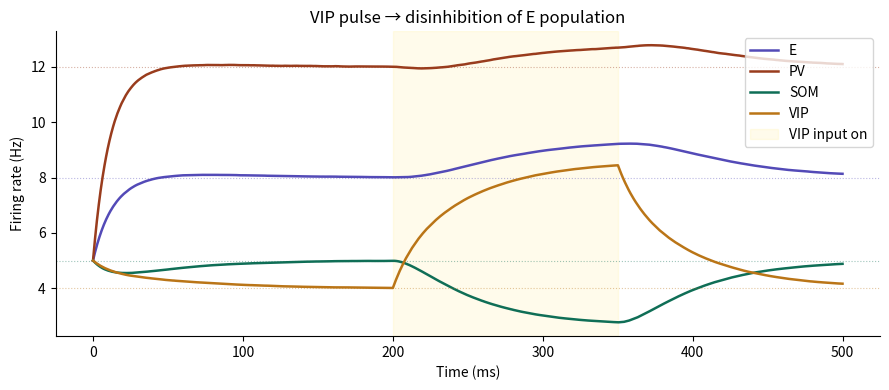

The matplotlib source for this figure: (Note: this script raises an exception after producing the figure.)
import numpy as np
import matplotlib.pyplot as plt
from scipy.optimize import fsolve

# TODO: refactor: move W and h, ensure immutability of the parameters
 
# Connectivity matrix
# W[i, j] = weight from population j → population i
#
# Derived from Pfeffer et al. 2013 + Litwin-Kumar et al. 2016
# Additionally scaled so that for all eigenvalues: 0 < eign < 1
#   PV  → E, PV (strong self-inhibition)
#   SOM → E, PV, VIP (avoids SOM→SOM)
#   VIP → SOM (strong), PV (weak)
#   E   → PV, SOM, VIP (broad excitatory drive)
 
W = np.array([
    #  E      PV     SOM    VIP     ← presynaptic
    [ 0.6,  -0.5,  -0.4,   0.0 ],  # E   (post)
    [ 0.7,  -0.2,  -0.2,  -0.1 ],  # PV  (post)
    [ 0.3,   0.0,   0.0,  -0.6 ],  # SOM (post)
    [ 0.2,  -0.1,  -0.6,   0.0 ],  # VIP (post)
])
 
# Neuron parameters
 
POP_NAMES = ["E", "PV", "SOM", "VIP"]
TAU = np.array([20.0, 10.0, 25.0, 20.0]) # Time constants
R_TARGET = np.array([8.0, 12.0, 5.0, 4.0]) # Firing rate targets

#

h = (np.eye(len(W[0,:])) - W) @ R_TARGET
 
# Transfer function
 
def sigmoid(x, r_max, threshold, gain):
    """Rectified sigmoid transfer function (firing rate nonlinearity)."""
    return r_max / (1.0 + np.exp(-gain * (x - threshold)))

def relu(x):
    """Threshold-linear transfer function (ReLu)."""
    return np.maximum(0.0, x)


# Fixed point and stability

def find_fp(W, h, r0=None):
    if r0 is None:
        r0 = np.abs(np.linalg.solve(np.eye(len(W[0,:])) - W, h))

    def residual(r):
        return r - relu(W @ r + h)
    
    r_star = fsolve(residual, r0)
    return relu(r_star)

def jacobian(W, r_star):
    D = np.diag((r_star > 1e-9).astype(float))
    return np.diag(1.0 / TAU) @ (D @ W - np.eye(len(W[0,:])))

def check_W(W):
    """Report spectral radius and whether stable FP is guaranteed."""
    eigs = np.linalg.eigvals(W)
    sr   = np.max(np.real(eigs))
    return sr, sr < 1.0

def fp_report(W, h):
    sr, ok = check_W(W)
    r_star  = find_fp(W, h)
    J       = jacobian(W, r_star)
    jeigs   = np.linalg.eigvals(J)
    stable  = np.all(np.real(jeigs) < 0)
    h_ok    = np.all(h > 0)

    print(f"W spectral radius:  {sr:.4f}  {'< 1' if ok else '>= 1 — FP may not exist!'}")
    print(f"h all positive:     {'yes' if h_ok else 'NO! — reduce inhibitory weights or lower r_target'}")
    print(f"Jacobian stability: {'STABLE' if stable else 'UNSTABLE'}\n")
    print("Baseline firing rates:")
    for name, r, rt in zip(POP_NAMES, r_star, h + W @ r_star):
        flag = " ← dead" if r < 0.1 else ""
        print(f"  {name:4s}: {r:6.2f} Hz{flag}")
    return r_star, stable
 

# Simulation

def run_simulation(
    T:           float = 500.0,   # total time (ms)
    dt:          float = 0.1,     # time step (ms)
    I_td:        float = 0.0,     # top-down modulatory input to VIP
    I_td_onset:  float = 200.0,   # time VIP modulation turns on
    I_td_offset: float = 350.0,   # time VIP modulation turns off
    noise_std:   float = 0.2,    # additive noise std
    r0:          np.ndarray = None  # initial firing rates [E, PV, SOM, VIP] # pyright: ignore[reportArgumentType]
):
    """
    Run Wilson-Cowan rate dynamics.
 
    Returns:
        t    — time vector [N]
        R    — firing rates [N, 4] — columns: E, PV, SOM, VIP
    """
    rng = np.random.default_rng(42) 

    n_steps = int(T / dt)
    t = np.arange(n_steps) * dt
 
    R = np.zeros((n_steps, 4))
    R[0] = np.array([5.0, 5.0, 5.0, 5.0]) if r0 is None else r0
 
    for i in range(n_steps - 1):
        r = R[i]
 
        # external inputs
        I_ext = np.zeros(4)                                
        I_ext[3] = I_td if I_td_onset <= t[i] <= I_td_offset else 0.0 # td input to VIP
 
        # total synaptic input to each population
        I_syn = W @ r + h + I_ext
 
        # noise
        I_syn += rng.normal(0.0, noise_std, 4)
 
        # Wilson-Cowan update: tau * dr/dt = -r + F(I_syn)
        dr       = (-r + relu(I_syn)) / TAU
        R[i + 1] = np.maximum(0.0, r + dt * dr)
 
    R = np.clip(R, 0, None)     # firing rates must be non-negative
    return t, R
 
 
# Analysis helpers
 
def run_vip_sweep(I_td_values, **sim_kwargs):
    """
    Sweep VIP modulatory input, record steady-state firing rates.
    Returns: I_td_values, steady_states [n_vals, 4]
    """
    steady = np.zeros((len(I_td_values), 4))
    for j, i_td in enumerate(I_td_values):
        _, R = run_simulation(T=300.0, I_td=i_td, I_td_onset=0.0,
                              I_td_offset=300.0, noise_std=0.0, **sim_kwargs)
        steady[j] = R[-1]
    return steady
 
 
# Plotting
 
COLORS = {
    "E": "#534AB7",    # purple
    "PV": "#993C1D",   # coral
    "SOM": "#0F6E56",  # teal
    "VIP": "#BA7517",  # amber
}
 
def plot_timecourse(t, h, R, I_td_onset=200.0, I_td_offset=350.0, title=""):
    r_fp = find_fp(W, h, R[0,:])  
    fig, ax = plt.subplots(figsize=(9, 4))
    for k, name in enumerate(POP_NAMES):
        ax.plot(t, R[:, k], label=name, color=COLORS[name], lw=1.8)
        ax.axhline(r_fp[k], color=COLORS[name], lw=0.8, ls=":", alpha=0.4)

    ax.axvspan(I_td_onset, I_td_offset, alpha=0.08, color="gold",
               label="VIP input on")
    ax.set_xlabel("Time (ms)")
    ax.set_ylabel("Firing rate (Hz)")
    ax.set_title(title or "Disinhibitory circuit dynamics")
    ax.legend(loc="upper right")
    ax.spines[["top", "right"]].set_visible(False)
    plt.tight_layout()
    return fig
 
 
def plot_gain_curve(I_td_values, steady):
    """Show E-cell rate as a function of VIP drive — the disinhibitory gain curve."""
    fig, axes = plt.subplots(1, 2, figsize=(10, 4))
    for k, name in enumerate(POP_NAMES):
        ax = axes[0] if name in ("E", "PV") else axes[1]
        ax.plot(I_td_values, steady[:, k], label=name, color=COLORS[name], lw=1.8)
    for ax, title in zip(axes, ["E and PV", "SOM and VIP"]):
        ax.set_xlabel("VIP modulatory input")
        ax.set_ylabel("Steady-state rate (Hz)")
        ax.set_title(title)
        ax.legend()
        ax.spines[["top", "right"]].set_visible(False)
    plt.suptitle("Gain modulation via VIP disinhibitory pathway")
    plt.tight_layout()
    return fig
 
 
# Main
def main():
    # Pre-experiment analysis: fixed points and stability
    fp_report(W,h)

    # Experiment 1 (Sanity  check): compare no-VIP vs strong-VIP steady state
    print("\nSteady-state rates (no VIP input):")
    _, R_base = run_simulation(T=300, I_td=0.0,
                               I_td_onset=999, noise_std=0.0)
    for k, name in enumerate(POP_NAMES):
        print(f"  {name}: {R_base[-1, k]:.1f} Hz")
 
    print("\nSteady-state rates (VIP input = 3.0):")
    _, R_vip = run_simulation(T=300, I_td=3.0,
                              I_td_onset=0, I_td_offset=300, noise_std=0.0)
    for k, name in enumerate(POP_NAMES):
        print(f"  {name}: {R_vip[-1, k]:.1f} Hz")

    # Experiment 2: time course with VIP pulse
    print("Running experiment 2: transient VIP modulation...")
    t, R = run_simulation(
        T=500.0, dt=0.1,
        I_td=3.0, I_td_onset=200.0, I_td_offset=350.0,
        noise_std=0.05,
    )
    fig1 = plot_timecourse(t, h, R, title="VIP pulse → disinhibition of E population")
    fig1.savefig("figures/exp1_timecourse.png", dpi=150)
    print("  → Saved exp1_timecourse.png")
 
    # Experiment 3: gain curve (steady-state E rate vs VIP drive)
    print("Running experiment 3: VIP gain sweep...")
    I_td_values = np.linspace(0, 6, 60)
    steady = run_vip_sweep(I_td_values)
    fig2 = plot_gain_curve(I_td_values, steady)
    fig2.savefig("figures/exp2_gain_curve.png", dpi=150)
    print("  → Saved exp2_gain_curve.png")
 
    plt.show()
 
 
if __name__ == "__main__":
    main()
